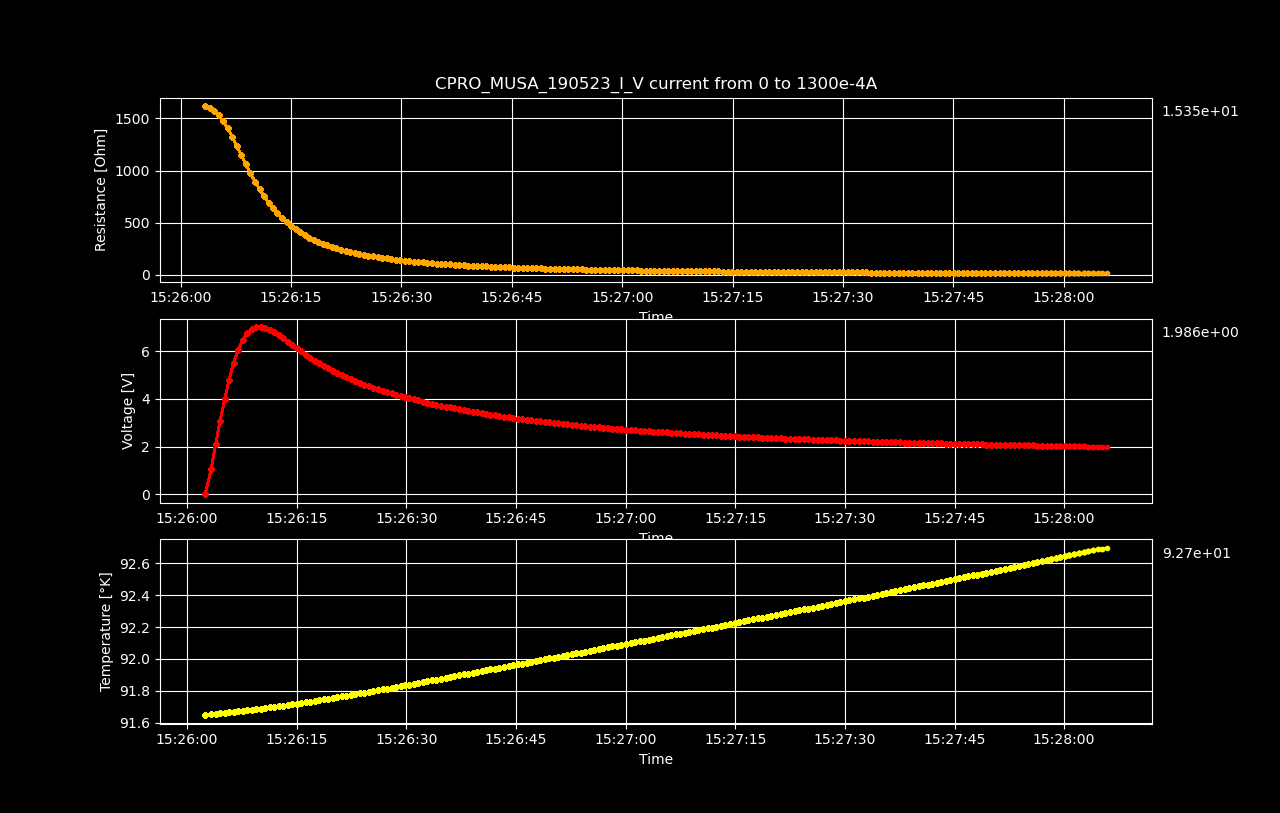

Data behind this chart, as committed beside it:
Datetime, Temperature [K], Voltage [V], Resistance [𝛀], Current Source [A], Electric Field [V/cm], Restivity [𝛀 cm], Current Density [A/cm2]
2023-05-19 15:26:02.476219, 91.65, 4.16197403e-06, inf, 0.0, 6.503084421875001e-05, inf, 0.0
2023-05-19 15:26:03.312942, 91.65, 1.057, 1619, 0.0006533, 16.52, 2757, 0.005993
2023-05-19 15:26:03.914830, 91.66, 2.091, 1600, 0.001307, 32.66, 2725, 0.01199
2023-05-19 15:26:04.538313, 91.66, 3.079, 1571, 0.00196, 48.11, 2676, 0.01798
2023-05-19 15:26:05.171279, 91.66, 3.994, 1528, 0.002613, 62.4, 2603, 0.02397
2023-05-19 15:26:05.772917, 91.67, 4.807, 1472, 0.003266, 75.11, 2506, 0.02997
2023-05-19 15:26:06.373587, 91.67, 5.499, 1403, 0.00392, 85.93, 2390, 0.03596
2023-05-19 15:26:06.998804, 91.67, 6.05, 1323, 0.004573, 94.53, 2253, 0.04195
2023-05-19 15:26:07.625663, 91.67, 6.457, 1236, 0.005226, 100.9, 2104, 0.04795
2023-05-19 15:26:08.253655, 91.68, 6.739, 1146, 0.005879, 105.3, 1952, 0.05394
2023-05-19 15:26:08.856613, 91.68, 6.917, 1059, 0.006533, 108.1, 1803, 0.05993
2023-05-19 15:26:09.464943, 91.69, 7, 974.1, 0.007186, 109.4, 1659, 0.06593
2023-05-19 15:26:10.089859, 91.69, 7.012, 894.4, 0.007839, 109.6, 1523, 0.07192
2023-05-19 15:26:10.713682, 91.69, 6.962, 819.8, 0.008492, 108.8, 1396, 0.07791
2023-05-19 15:26:11.329671, 91.7, 6.886, 752.9, 0.009146, 107.6, 1282, 0.08391
2023-05-19 15:26:11.943493, 91.7, 6.78, 691.9, 0.009799, 105.9, 1178, 0.0899
2023-05-19 15:26:12.548908, 91.7, 6.659, 637.1, 0.01045, 104.1, 1085, 0.09589
2023-05-19 15:26:13.151161, 91.71, 6.536, 588.5, 0.01111, 102.1, 1002, 0.1019
2023-05-19 15:26:13.774584, 91.71, 6.395, 543.9, 0.01176, 99.92, 926.3, 0.1079
2023-05-19 15:26:14.383130, 91.72, 6.254, 503.9, 0.01241, 97.72, 858.1, 0.1139
2023-05-19 15:26:15.003456, 91.72, 6.109, 467.6, 0.01307, 95.45, 796.4, 0.1199
2023-05-19 15:26:15.607193, 91.72, 5.981, 436, 0.01372, 93.46, 742.6, 0.1259
2023-05-19 15:26:16.233325, 91.73, 5.846, 406.7, 0.01437, 91.34, 692.7, 0.1319
2023-05-19 15:26:16.856975, 91.73, 5.718, 380.6, 0.01503, 89.35, 648.2, 0.1378
2023-05-19 15:26:17.468022, 91.74, 5.6, 357.2, 0.01568, 87.5, 608.3, 0.1438
2023-05-19 15:26:18.075270, 91.74, 5.484, 335.8, 0.01633, 85.68, 571.8, 0.1498
2023-05-19 15:26:18.688031, 91.75, 5.38, 316.8, 0.01698, 84.06, 539.5, 0.1558
2023-05-19 15:26:19.312623, 91.75, 5.272, 298.9, 0.01764, 82.38, 509.1, 0.1618
2023-05-19 15:26:19.924726, 91.75, 5.174, 282.9, 0.01829, 80.84, 481.7, 0.1678
2023-05-19 15:26:20.548580, 91.76, 5.081, 268.2, 0.01894, 79.39, 456.8, 0.1738
2023-05-19 15:26:21.160290, 91.76, 4.991, 254.7, 0.0196, 77.99, 433.7, 0.1798
2023-05-19 15:26:21.786520, 91.77, 4.903, 242.1, 0.02025, 76.61, 412.3, 0.1858
2023-05-19 15:26:22.411761, 91.77, 4.822, 230.7, 0.0209, 75.34, 392.8, 0.1918
2023-05-19 15:26:23.039862, 91.78, 4.741, 219.9, 0.02156, 74.07, 374.5, 0.1978
2023-05-19 15:26:23.654667, 91.78, 4.668, 210.2, 0.02221, 72.94, 357.9, 0.2038
2023-05-19 15:26:24.265131, 91.79, 4.597, 201.1, 0.02286, 71.83, 342.4, 0.2098
2023-05-19 15:26:24.892131, 91.79, 4.531, 192.7, 0.02352, 70.8, 328.2, 0.2158
2023-05-19 15:26:25.514648, 91.8, 4.463, 184.6, 0.02417, 69.73, 314.4, 0.2218
2023-05-19 15:26:26.134461, 91.8, 4.399, 177.2, 0.02482, 68.74, 301.8, 0.2277
2023-05-19 15:26:26.747140, 91.81, 4.341, 170.4, 0.02548, 67.82, 290.2, 0.2337
2023-05-19 15:26:27.370786, 91.81, 4.28, 163.8, 0.02613, 66.87, 278.9, 0.2397
2023-05-19 15:26:27.986950, 91.82, 4.223, 157.7, 0.02678, 65.99, 268.5, 0.2457
2023-05-19 15:26:28.609378, 91.82, 4.17, 152, 0.02744, 65.16, 258.9, 0.2517
2023-05-19 15:26:29.210965, 91.83, 4.121, 146.7, 0.02809, 64.39, 249.8, 0.2577
2023-05-19 15:26:29.808554, 91.83, 4.072, 141.7, 0.02874, 63.63, 241.3, 0.2637
2023-05-19 15:26:30.412564, 91.84, 4.024, 136.9, 0.0294, 62.88, 233.1, 0.2697
2023-05-19 15:26:31.020410, 91.84, 3.977, 132.3, 0.03005, 62.13, 225.4, 0.2757
2023-05-19 15:26:31.642299, 91.85, 3.929, 128, 0.0307, 61.39, 217.9, 0.2817
2023-05-19 15:26:32.253044, 91.85, 3.884, 123.9, 0.03136, 60.68, 210.9, 0.2877
2023-05-19 15:26:32.892474, 91.86, 3.834, 119.8, 0.03201, 59.9, 204, 0.2937
2023-05-19 15:26:33.522470, 91.86, 3.794, 116.2, 0.03266, 59.29, 197.8, 0.2997
2023-05-19 15:26:34.131111, 91.87, 3.754, 112.7, 0.03332, 58.65, 191.9, 0.3057
2023-05-19 15:26:34.765156, 91.88, 3.711, 109.2, 0.03397, 57.98, 186.1, 0.3116
2023-05-19 15:26:35.379260, 91.88, 3.673, 106.1, 0.03462, 57.39, 180.7, 0.3176
2023-05-19 15:26:35.978592, 91.89, 3.637, 103.1, 0.03528, 56.83, 175.6, 0.3236
2023-05-19 15:26:36.589664, 91.89, 3.598, 100.1, 0.03593, 56.22, 170.6, 0.3296
2023-05-19 15:26:37.217769, 91.9, 3.561, 97.35, 0.03658, 55.65, 165.8, 0.3356
2023-05-19 15:26:37.838861, 91.9, 3.525, 94.66, 0.03724, 55.07, 161.2, 0.3416
2023-05-19 15:26:38.456867, 91.91, 3.491, 92.14, 0.03789, 54.55, 156.9, 0.3476
2023-05-19 15:26:39.072525, 91.91, 3.459, 89.75, 0.03854, 54.05, 152.9, 0.3536
... 140 more rows
